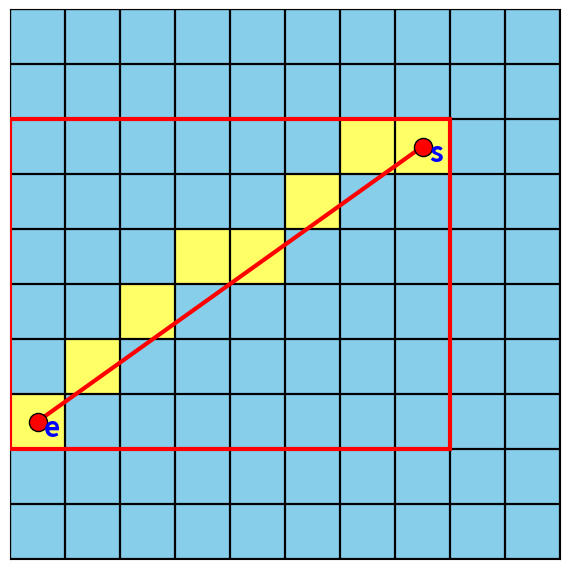

Here is the Python script that generated this plot:
"""
Bresenham line on a grid.

Input: a matrix containing exactly two cells with value 2.
Output: a copied matrix where every cell on the Bresenham line between the two
marked cell centers is marked with "x" except the endpoints.

Coordinates are handled as (row, col). Unlike the supercover variant, the
classic Bresenham line visits exactly one cell per major-axis step (a thin
staircase): when the line crosses a grid corner it steps diagonally without
adding the two side-neighbor cells. This is the standard integer line-drawing
algorithm (Bresenham, 1965).
"""

import sys
from pathlib import Path

if hasattr(sys.stdout, "reconfigure"):
    sys.stdout.reconfigure(encoding="utf-8")


def find_twos(matrix):
    """Return the two (row, col) cells whose value is 2."""
    points = []
    for r, row in enumerate(matrix):
        for c, value in enumerate(row):
            if value == 2:
                points.append((r, c))

    if len(points) != 2:
        raise ValueError(
            "Matrix must contain exactly two cells with value 2; found %d."
            % len(points)
        )
    return points[0], points[1]


# Hàm phụ để thêm cell vào danh sách cells nếu nó chưa được thấy trước đó
def _append_unique(cells, seen, cell):
    if cell not in seen:
        cells.append(cell)
        seen.add(cell)


def bresenham_cells(start, end):
    """Return the grid cells on the Bresenham line from start to end.

    Transcription trung thực của thuật toán LineOfSight (Algorithm 6) trong
    Theta* (Daniel, Nash, Koenig & Felner, 2010) — vạch đường bằng thuật toán
    Bresenham (Bresenham, 1965) chỉ dùng phép toán số nguyên (biến tích lũy f).

    Quy ước trong bài báo dùng (x, y) với x là trục ngang, y là trục dọc; ở đây
    ánh xạ x = col, y = row, và mỗi ô lưới ghi lại theo (row, col). Vòng lặp đi
    theo trục chính (trục có độ lệch lớn hơn) một bước mỗi vòng, bước theo trục
    phụ khi f vượt ngưỡng -> đúng một ô trên mỗi bước trục chính (đường mảnh).
    """
    # x = col, y = row  (theo ký hiệu của Algorithm 6)
    x0, y0 = int(start[1]), int(start[0])   # 107-108: x0:=s.x; y0:=s.y
    x1, y1 = int(end[1]), int(end[0])       # 109-110: x1:=s'.x; y1:=s'.y

    dy = y1 - y0                            # 111
    dx = x1 - x0                            # 112
    f = 0                                   # 113

    if dy < 0:                              # 114-116
        dy = -dy
        sy = -1
    else:                                   # 117-118
        sy = 1

    if dx < 0:                              # 119-121
        dx = -dx
        sx = -1
    else:                                   # 122-123
        sx = 1

    cells = []  # các ô (row, col) nằm trên đường nhìn thẳng
    seen = set()
    _append_unique(cells, seen, (y0, x0))

    if dx >= dy:                            # 124: trục chính là x (col)
        while x0 != x1:                     # 125
            f += dy                         # 126
            if f >= dx:                     # 127
                y0 += sy                    # 130
                f -= dx                     # 131
            x0 += sx                        # 136
            _append_unique(cells, seen, (y0, x0))
    else:                                   # 137: trục chính là y (row)
        while y0 != y1:                     # 138
            f += dx                         # 139
            if f >= dy:                     # 140
                x0 += sx                    # 143
                f -= dy                     # 144
            y0 += sy                        # 149
            _append_unique(cells, seen, (y0, x0))

    return cells


def bresenham_line(matrix):
    """Mark the Bresenham line connecting the two cells with value 2."""
    if not matrix or not matrix[0]:
        raise ValueError("Matrix must not be empty.")

    cols = len(matrix[0])
    if any(len(row) != cols for row in matrix):
        raise ValueError("Matrix must be rectangular.")

    start, end = find_twos(matrix)
    rows = len(matrix)
    result = [row[:] for row in matrix]

    for r, c in bresenham_cells(start, end):
        if 0 <= r < rows and 0 <= c < cols and result[r][c] != 2:
            result[r][c] = "x"

    return result


def print_matrix(matrix):
    for row in matrix:
        print(" ".join(str(value) for value in row))


def draw_endpoint_rectangle(ax, start, end, color="red", linewidth=3):
    """Draw the outline of the grid subrectangle bounded by start and end."""
    from matplotlib.patches import Rectangle

    r0, c0 = start
    r1, c1 = end
    min_r, max_r = sorted((r0, r1))
    min_c, max_c = sorted((c0, c1))

    rectangle = Rectangle(
        (min_c - 0.5, min_r - 0.5),
        max_c - min_c + 1,
        max_r - min_r + 1,
        fill=False,
        edgecolor=color,
        linewidth=linewidth,
        zorder=5,
    )
    ax.add_patch(rectangle)
    return rectangle


def draw_grid(matrix, output_path="E:\\last_dance\\LastDance\\FMF_new\\bresenham_grid_paper.png", show=False):
    """Draw a grid matrix and the segment connecting the two value-2 cells.

    Cells marked with "x" are highlighted. The line connects the centers of
    the two cells whose value is 2.
    """
    try:
        import matplotlib.pyplot as plt
        from matplotlib.colors import ListedColormap
    except ImportError as exc:
        raise ImportError(
            "draw_grid requires matplotlib. Install it with: pip install matplotlib"
        ) from exc

    if not matrix or not matrix[0]:
        raise ValueError("Matrix must not be empty.")

    cols = len(matrix[0])
    if any(len(row) != cols for row in matrix):
        raise ValueError("Matrix must be rectangular.")

    rows = len(matrix)
    start, end = find_twos(matrix)

    color_index = []
    for row in matrix:
        drawn_row = []
        for value in row:
            if value == "x" or value == 2:  # Nếu là "x" hoặc 2 thì tô màu vàng, nếu là 1 thì tô màu đen, còn lại tô màu xanh da trời
                drawn_row.append(1)
            elif value == 1:
                drawn_row.append(2)
            else:
                drawn_row.append(0)
        color_index.append(drawn_row)

    cmap = ListedColormap(["#87CEEB", "#FFFF66", "#222222"])
    fig_size = (max(5, cols * 0.55), max(5, rows * 0.55))
    fig, ax = plt.subplots(figsize=fig_size)
    ax.imshow(color_index, cmap=cmap, origin="upper", interpolation="none", vmin=0, vmax=2)

    ax.set_xticks([c - 0.5 for c in range(cols + 1)], minor=True)
    ax.set_yticks([r - 0.5 for r in range(rows + 1)], minor=True)
    ax.grid(which="minor", color="black", linewidth=1.6)
    ax.tick_params(which="both", bottom=False, left=False, labelbottom=False, labelleft=False)

    (r0, c0), (r1, c1) = start, end
    ax.plot([c0, c1], [r0, r1], color="red", linewidth=3, zorder=3)
    ax.scatter([c0, c1], [r0, r1], color="red", edgecolors="black", s=170, zorder=4)
    draw_endpoint_rectangle(ax, start, end)

    ax.text(
            c0 + 0.12,
            r0 + 0.12,
            "s",
            color="blue",
            fontsize=20,
            fontweight="bold",
            ha="left",
            va="center",
            zorder=6,
        )

    ax.text(
            c1 + 0.12,
            r1 + 0.12,
            "e",
            color="blue",
            fontsize=20,
            fontweight="bold",
            ha="left",
            va="center",
            zorder=6,
        )

    ax.set_xlim(-0.5, cols - 0.5)
    ax.set_ylim(rows - 0.5, -0.5)
    ax.set_aspect("equal")

    output_path = Path(output_path)
    fig.tight_layout(pad=0)
    fig.savefig(output_path, dpi=160, bbox_inches="tight", pad_inches=0.02)

    if show:
        plt.show()
    else:
        plt.close(fig)

    return output_path


if __name__ == "__main__":
    # ma trận 10x10
    m = [[0, 0, 0, 0, 0, 0, 0, 0, 0, 0],
         [0, 0, 0, 0, 0, 0, 0, 0, 0, 0],
         [0, 0, 0, 0, 0, 0, 0, 2, 0, 0],
         [0, 0, 0, 0, 0, 0, 0, 0, 0, 0],
         [0, 0, 0, 0, 0, 0, 0, 0, 0, 0],
         [0, 0, 0, 0, 0, 0, 0, 0, 0, 0],
         [0, 0, 0, 0, 0, 0, 0, 0, 0, 0],
         [2, 0, 0, 0, 0, 0, 0, 0, 0, 0],
         [0, 0, 0, 0, 0, 0, 0, 0, 0, 0],
         [0, 0, 0, 0, 0, 0, 0, 0, 0, 0]]
    print("Input matrix:")
    print_matrix(m)

    print("\nBresenham line:")
    marked_m = bresenham_line(m)
    print_matrix(marked_m)

    print("\nCells:")
    print(bresenham_cells(*find_twos(m)))

    output_file = draw_grid(marked_m)
    print("\nSaved figure:")
    print(output_file)
